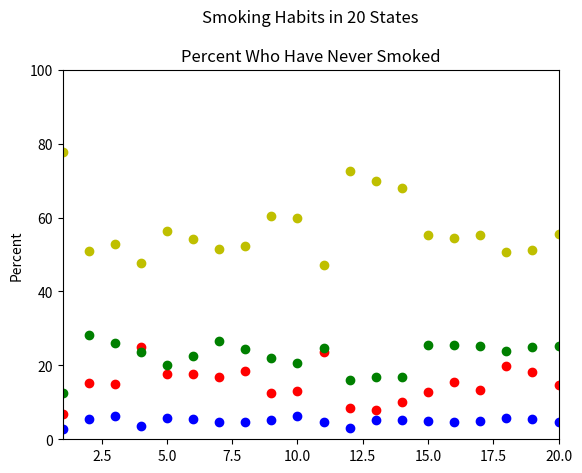

This chart was generated by the following Python code:
import matplotlib.pyplot as plt

#Graph 1/4
plt.title("Smoking Habits in 20 States\n\nPercent Who Smoke Every Day")
plt.plot([1,2,3,4,5,6,7,8,9,10,11,12,13,14,15,16,17,18,19,20], [6.9,15.3,15,24.9,17.7,17.7,16.9,18.5,12.6,13,23.5,8.5,7.9,10.1,12.8,15.5,13.4,19.7,18.2,14.7], "or")
plt.ylabel("Percent of daily smokers")
plt.axis([1, 20, 0, 100])
plt.show()

#Graph 2/4
plt.title("Smoking Habits in 20 States\n\nPercent Who Smoke Some Days")
plt.plot([1,2,3,4,5,6,7,8,9,10,11,12,13,14,15,16,17,18,19,20], [2.7,5.4,6.2,3.7,5.7,5.6,4.8,4.6,5.1,6.4,4.6,3,5.2,5.2,5,4.6,4.9,5.7,5.6,4.6], "ob")
plt.ylabel("Percent")
plt.axis([1, 20, 0, 100])
plt.show()

#Graph 3/4
plt.title("Smoking Habits in 20 States\n\nPercent of Former Smokers")
plt.plot([1,2,3,4,5,6,7,8,9,10,11,12,13,14,15,16,17,18,19,20], [12.6,28.3,26,23.7,20.1,22.4,26.7,24.3,22,20.7,24.7,16,16.9,16.8,25.5,25.4,25.2,23.9,25.1,25.2], "og")
plt.ylabel("Percent")
plt.axis([1, 20, 0, 100])
plt.show()

#Graph 4/4
plt.title("Smoking Habits in 20 States\n\nPercent Who Have Never Smoked")
plt.plot([1,2,3,4,5,6,7,8,9,10,11,12,13,14,15,16,17,18,19,20], [77.8,50.9,52.8,47.6,56.4,54.3,51.6,52.2,60.3,60,47.1,72.5,70,67.9,55.3,54.4,55.4,50.8,51.1,55.5], "oy")
plt.ylabel("Percent")
plt.axis([1, 20, 0, 100])
plt.show()
